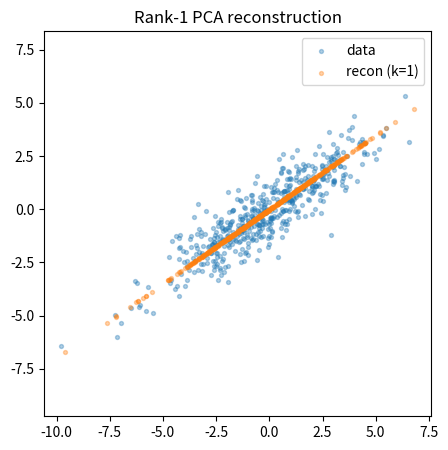
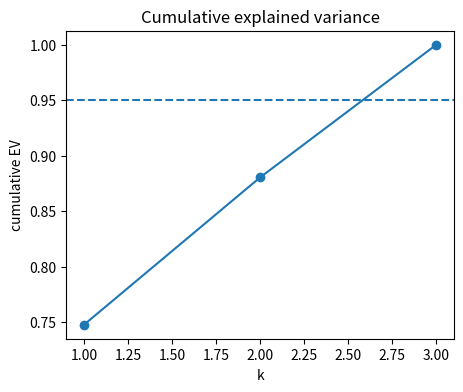
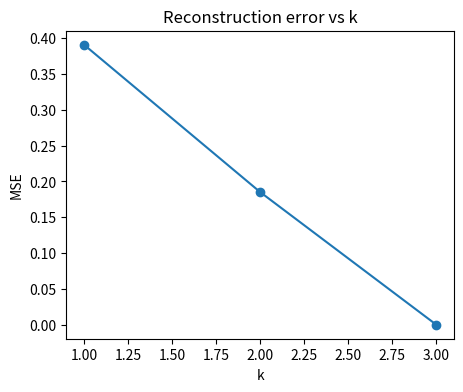

These charts were generated, in order, by the following Python code:
import numpy as np
import matplotlib.pyplot as plt
np.set_printoptions(precision=4, suppress=True)
%matplotlib inline
rng = np.random.default_rng(0)

# Norms & triangle inequality
X = rng.normal(size=(3, 4))
for i, x in enumerate(X):
    l1, l2, linf = np.sum(np.abs(x)), np.linalg.norm(x), np.max(np.abs(x))
    print(f"v{i}: ||.||1={l1:.3f}, ||.||2={l2:.3f}, ||.||inf={linf:.3f}")
x, y = X[0], X[1]
print("triangle inequality:", np.linalg.norm(x+y) <= np.linalg.norm(x)+np.linalg.norm(y))

# Projection onto a line P = (u u^T) / (u^T u)
u = rng.normal(size=(4,))
P = np.outer(u, u) / (u @ u)
print("symmetric:", np.allclose(P, P.T))
print("idempotent (P^2=P):", np.allclose(P @ P, P))

x = rng.normal(size=(4,))
x_proj = P @ x
orth = x - (x @ u)/(u @ u) * u
print("x_proj ⟂ orthogonal part:", np.isclose(x_proj @ orth, 0, atol=1e-8))

# (Optional) Gram–Schmidt
def gram_schmidt(A, eps=1e-12):
    Q = []
    for v in A.T:
        w = v.astype(float)
        for q in Q:
            w -= q * (q @ w)
        n = np.linalg.norm(w)
        if n > eps:
            Q.append(w/n)
    return np.stack(Q, axis=1)

A = rng.normal(size=(4, 2))
Q = gram_schmidt(A)
print("Q^T Q ≈ I:", np.allclose(Q.T @ Q, np.eye(Q.shape[1])))

# EVR from SVD
X = rng.normal(size=(6, 3))
mu = X.mean(axis=0, keepdims=True)
Xc = X - mu
U, s, Vt = np.linalg.svd(Xc, full_matrices=False)
V = Vt.T

evr = (s**2) / (s**2).sum()
print("σ:", s)
print("EVR:", evr, "sum:", evr.sum())

# Covariance eigenvalues ≙ Σ^2/(n-1)
Cov = (Xc.T @ Xc) / (Xc.shape[0] - 1)
w, _ = np.linalg.eigh(Cov)
print("eigvals(Cov) desc:", w[::-1])
print("Σ^2/(n-1):       ", (s**2)/(Xc.shape[0]-1))

# Reusable helpers
def pca_fit_svd(X):
    X = np.asarray(X)
    mu = X.mean(axis=0, keepdims=True)
    Xc = X - mu
    U, s, Vt = np.linalg.svd(Xc, full_matrices=False)
    V = Vt.T
    evr = (s**2) / (s**2).sum()
    return mu, V, s, evr

def pca_transform(X, mu, V, k):
    return (X - mu) @ V[:, :k]

def pca_inverse_transform(Z, mu, V, k):
    return Z @ V[:, :k].T + mu

# 2D demo + rank-1 reconstruction
N = 500
stds = np.array([3.0, 0.7])
X2 = rng.normal(size=(N,2)) * stds
theta = np.deg2rad(35)
R = np.array([[np.cos(theta), -np.sin(theta)],
              [np.sin(theta),  np.cos(theta)]])
X2 = X2 @ R.T

mu2, V2, s2, evr2 = pca_fit_svd(X2)
Z1 = pca_transform(X2, mu2, V2, 1)
X2_hat1 = pca_inverse_transform(Z1, mu2, V2, 1)
print("EVR:", evr2, "sum:", evr2.sum())
print("MSE k=1:", np.mean((X2 - X2_hat1)**2))

plt.figure(figsize=(5,5))
plt.scatter(X2[:,0], X2[:,1], s=8, alpha=0.35, label='data')
plt.scatter(X2_hat1[:,0], X2_hat1[:,1], s=8, alpha=0.35, label='recon (k=1)')
plt.legend(); plt.axis('equal'); plt.title('Rank-1 PCA reconstruction'); plt.show()

# Helper + 3D example
def choose_k_by_threshold(evr, threshold=0.95):
    c = np.cumsum(evr)
    return int(np.searchsorted(c, threshold) + 1), c

A = np.array([[1.0, 0.8, 0.6],
              [0.8, 2.0, 1.1],
              [0.6, 1.1, 1.5]])
L = np.linalg.cholesky(A)
X3 = rng.normal(size=(600,3)) @ L.T

mu3, V3, s3, evr3 = pca_fit_svd(X3)
k95, cum = choose_k_by_threshold(evr3, 0.95)
print("k for 95% EV:", k95)

# Cumulative EV plot
plt.figure(figsize=(5,4))
plt.plot(np.arange(1, len(evr3)+1), cum, marker='o')
plt.axhline(0.95, linestyle='--')
plt.xlabel('k'); plt.ylabel('cumulative EV'); plt.title('Cumulative explained variance')
plt.show()

# Reconstruction error vs k
mses = []
for k in range(1, X3.shape[1]+1):
    Zk = pca_transform(X3, mu3, V3, k)
    Xhat = pca_inverse_transform(Zk, mu3, V3, k)
    mses.append(np.mean((X3 - Xhat)**2))

plt.figure(figsize=(5,4))
plt.plot(range(1, len(mses)+1), mses, marker='o')
plt.xlabel('k'); plt.ylabel('MSE'); plt.title('Reconstruction error vs k')
plt.show()

# Whitening check
def pca_whiten(Z, s, k, eps=1e-6):
    return Z / (s[:k] + eps)

k = 2
Z = pca_transform(X3, mu3, V3, k)
Zw = pca_whiten(Z, s3, k)
print("Cov(Z):\n", np.cov(Z.T))
print("Cov(Z whitened):\n", np.cov(Zw.T))

# Covariance eigen-decomposition PCA (compare to SVD)
def pca_fit_eig(X):
    X = np.asarray(X)
    mu = X.mean(axis=0, keepdims=True)
    Xc = X - mu
    C = (Xc.T @ Xc) / (X.shape[0] - 1)
    w, V = np.linalg.eigh(C)           # ascending
    idx = np.argsort(w)[::-1]          # descending
    w, V = w[idx], V[:, idx]
    s = np.sqrt(w * (X.shape[0] - 1))  # singular values
    evr = w / w.sum()
    return mu, V, s, evr

mu_e, V_e, s_e, evr_e = pca_fit_eig(X3)
print("EVR match:", np.allclose(evr3, evr_e))
print("Principal directions align (abs diag V^T V_e):", np.abs(np.diag(V3.T @ V_e)))